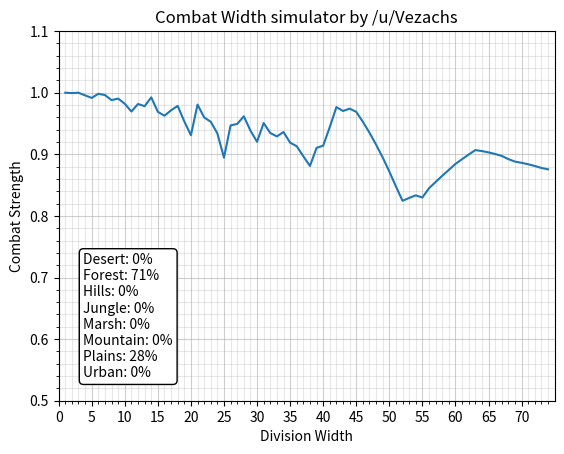

The matplotlib source for this figure:

import numpy as np
import math as math
import matplotlib.pyplot as plt

#Enter the number of provinces for each type you want to simulate, e.g. 500
#Forests, 250 Plains.

Desert = 0
Forest = 500
Hills = 0
Jungle = 0
Marsh = 0
Mountain = 0
Plains = 200
Urban = 3

#Next, enter the weights determining how often you attack from 1,2,3 or 4
#sides. Example: 1,2,1,0.

Attack1province = 1
Attack2province = 2
Attack3province = 1
Attack4province = 0

#Start of the code.

def combatStrength(Terrain_BW,Division_width):
    BW = Terrain_BW
    DW = Division_width
    TW = math.ceil(BW / DW) * DW
    CW_penalty = max(1.5 * (TW - BW) / BW, 0)
    if CW_penalty > 0.33:
        TW = math.floor(BW / DW) * DW
        CW_penalty = max(1.5 * (TW - BW) / BW, 0)

    CW_penalty_modifier = 1 - CW_penalty
    Total_Attack = TW * CW_penalty_modifier
    AttackValue = Total_Attack / BW
    return AttackValue

#This data is used for making the plots.
TotTerrain = Desert+Forest+Hills+Jungle+Marsh+Mountain+Plains+Urban
DesertRatio = 100* Desert/TotTerrain #Percentage of terrain that is Desert.
ForestRatio = 100* Forest/TotTerrain
HillsRatio = 100* Hills/TotTerrain
JungleRatio = 100* Jungle/TotTerrain
MarshRatio = 100* Marsh/TotTerrain
MountainRatio = 100* Mountain/TotTerrain
PlainsRatio = 100* Plains/TotTerrain
UrbanRatio = 100* Urban/TotTerrain


AttackVec = np.array([Attack1province,Attack2province,Attack3province,Attack4province])

#Here, we use the fact that attacking from 2 sides happens more often than from 1 side.
DesertVec = Desert*AttackVec
ForestVec = Forest*AttackVec
HillsVec = Hills*AttackVec
JungleVec = Jungle*AttackVec
MarshVec = Marsh*AttackVec
MountainVec = Mountain*AttackVec
PlainsVec = Plains*AttackVec
UrbanVec = Urban*AttackVec

TerrainVec = np.concatenate((DesertVec,ForestVec,HillsVec,JungleVec,MarshVec,MountainVec,PlainsVec,UrbanVec), axis=0)
TotalProvinces = np.sum(TerrainVec)
TerrainNormalized = TerrainVec/TotalProvinces

max_divisions = 75 #The Maximum Division size is 5x5x3=75.
#Combat widths for all terrain types.
BWDesert = np.array([90,90+45,90+2*45,90+3*45])
BWForest = np.array([84,84+42,84+2*42,84+3*42])
BWHills = np.array([80,80+40,80+2*40,80+3*40])
BWJungle = np.array([84,84+42,84+2*42,84+3*42])
BWMarsh = np.array([78,78+26,78+2*26,78+3*26])
BWMountain = np.array([75,75+25,75+2*25,75+3*25])
BWPlains = np.array([90,90+45,90+2*45,90+3*45])
BWUrban = np.array([96,96+32,96+2*32,96+3*32])

BattleWidths = np.concatenate(([BWDesert,BWForest,BWHills,BWJungle,BWMarsh,BWMountain,BWPlains,BWUrban]), axis=0)
AttackTerrain = np.zeros((BattleWidths.size,max_divisions))
Division_size = np.arange(1,max_divisions)

for k in range(0,BattleWidths.size,1):
    Terrain_BW = BattleWidths[k]
    for l in range(0,Division_size.size,1):
        Division_width = Division_size[l]
        AttackTerrain[k,l] = combatStrength(Terrain_BW,Division_width)

#WeightedAverages = np.matmul(AttackTerrain,TerrainNormalized)

WeightedAverage = np.zeros((BattleWidths.size,max_divisions))
for k in range(0,len(TerrainNormalized),1):
    WeightedAverage[k,:] = AttackTerrain[k,:]*TerrainNormalized[k]
FinalAttack = np.sum(WeightedAverage, axis =0)

##############################################

np.random.seed(19680801)

fig, ax = plt.subplots()
x = np.arange(max_divisions-1) + 1
y = np.delete(FinalAttack,max_divisions-1)

textstr = '\n'.join((
'Desert: '+str(round(DesertRatio))+'%',
'Forest: '+str(round(ForestRatio))+'%',
'Hills: '+str(round(HillsRatio))+'%',
'Jungle: '+str(round(JungleRatio))+'%',
'Marsh: '+str(round(MarshRatio))+'%',
'Mountain: '+str(round(MountainRatio))+'%',
'Plains: '+str(round(PlainsRatio))+'%',
'Urban: '+str(round(UrbanRatio))+'%' ))

plt.plot(x,y)
plt.title('Combat Width simulator by /u/Vezachs')
plt.xlabel('Division Width')
plt.ylabel('Combat Strength')
plt.xlim(0, max_divisions)
plt.ylim(0.5, 1.05)

major_ticks_x=np.arange(0,75,5)
minor_ticks_x=np.arange(0,75,1)
major_ticks_y=np.arange(0.5,1.1,0.1)
minor_ticks_y=np.arange(0.5,1.1,0.02)

ax.set_xticks(major_ticks_x)
ax.set_yticks(major_ticks_y)
ax.set_xticks(minor_ticks_x,minor=True)
ax.set_yticks(minor_ticks_y,minor=True)
ax.grid(which="major",alpha=0.6)
ax.grid(which="minor",alpha=0.3)

# these are matplotlib.patch.Patch properties
props = dict(boxstyle='round', facecolor='white', alpha=1)

# place a text box in upper left in axes coords
ax.text(0.05, 0.4, textstr, transform=ax.transAxes, fontsize=10,
        verticalalignment='top', bbox=props)

plt.show()
